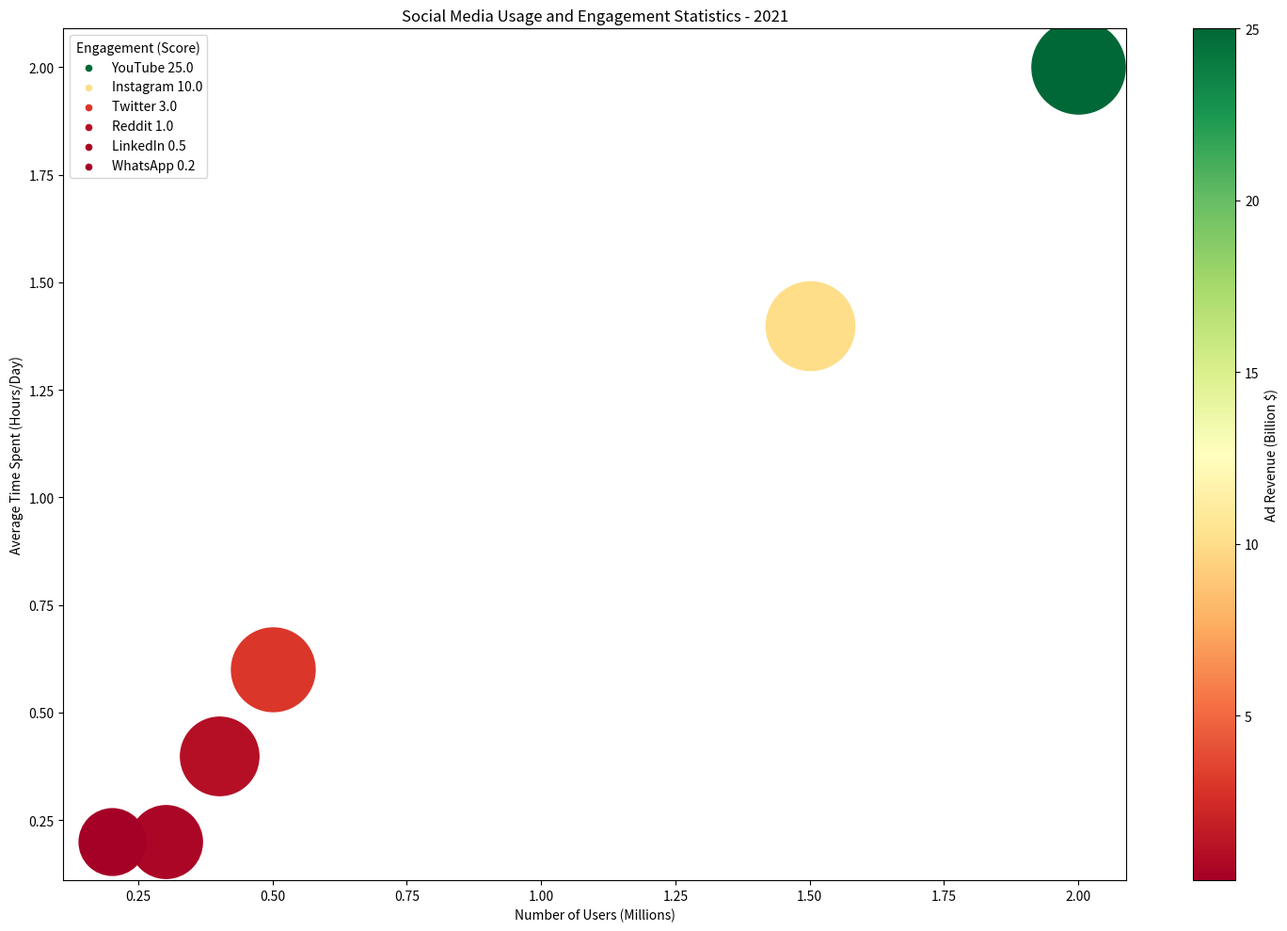

This chart was generated by the following Python code: (Note: this script raises an exception after producing the figure.)

import matplotlib.pyplot as plt
import numpy as np
import matplotlib.cm as cm
from matplotlib.colors import Normalize

# Transform the given data into three variables
data_labels = ["Number of Users (Millions)", "Average Time Spent (Hours/Day)", "Engagement (Score)", "Ad Revenue (Billion $)"]
data = np.array([[2, 2, 90, 25], [1.5, 1.4, 80, 10], [0.5, 0.6, 70, 3], [0.4, 0.4, 60, 1], [0.3, 0.2, 50, 0.5], [0.2, 0.2, 40, 0.2]])
line_labels = ["YouTube", "Instagram", "Twitter", "Reddit", "LinkedIn", "WhatsApp"]

# Plot the data with the type of bubble chart
fig = plt.figure(figsize=(15, 10))
ax = fig.add_subplot()

# For the plotting using plt.scatter
norm = Normalize(vmin=data[:,3].min(), vmax=data[:,3].max())
cmap = cm.get_cmap("RdYlGn")

for i in range(len(data)):
    ax.scatter(data[i, 0], data[i, 1], s=data[i, 2] * 50 + 600, c=cmap(norm(data[i, 3])), label=None)
    ax.scatter([], [], s=20, c=cmap(norm(data[i,3])), label=line_labels[i]+" "+str(data[i,3]))

# Plot the legend with the title
leg = ax.legend(title=data_labels[2])

# Add a color bar for the bubble colors
sm = cm.ScalarMappable(norm, cmap)
sm.set_array([])
fig.colorbar(sm, ax=ax, label=data_labels[3])

# Adjust the figure view better
ax.set_xlabel(data_labels[0])
ax.set_ylabel(data_labels[1])

# Set the title of the figure
plt.title("Social Media Usage and Engagement Statistics - 2021")

# Automatically resize the image by tight_layout()
plt.tight_layout()

# Save the image
plt.savefig("/cpfs01/user/yehancheng/workspace/datasets/SimChartV2/demo/bubble/png/25_2023122261326.png")

# Clear the current image state
plt.clf()
